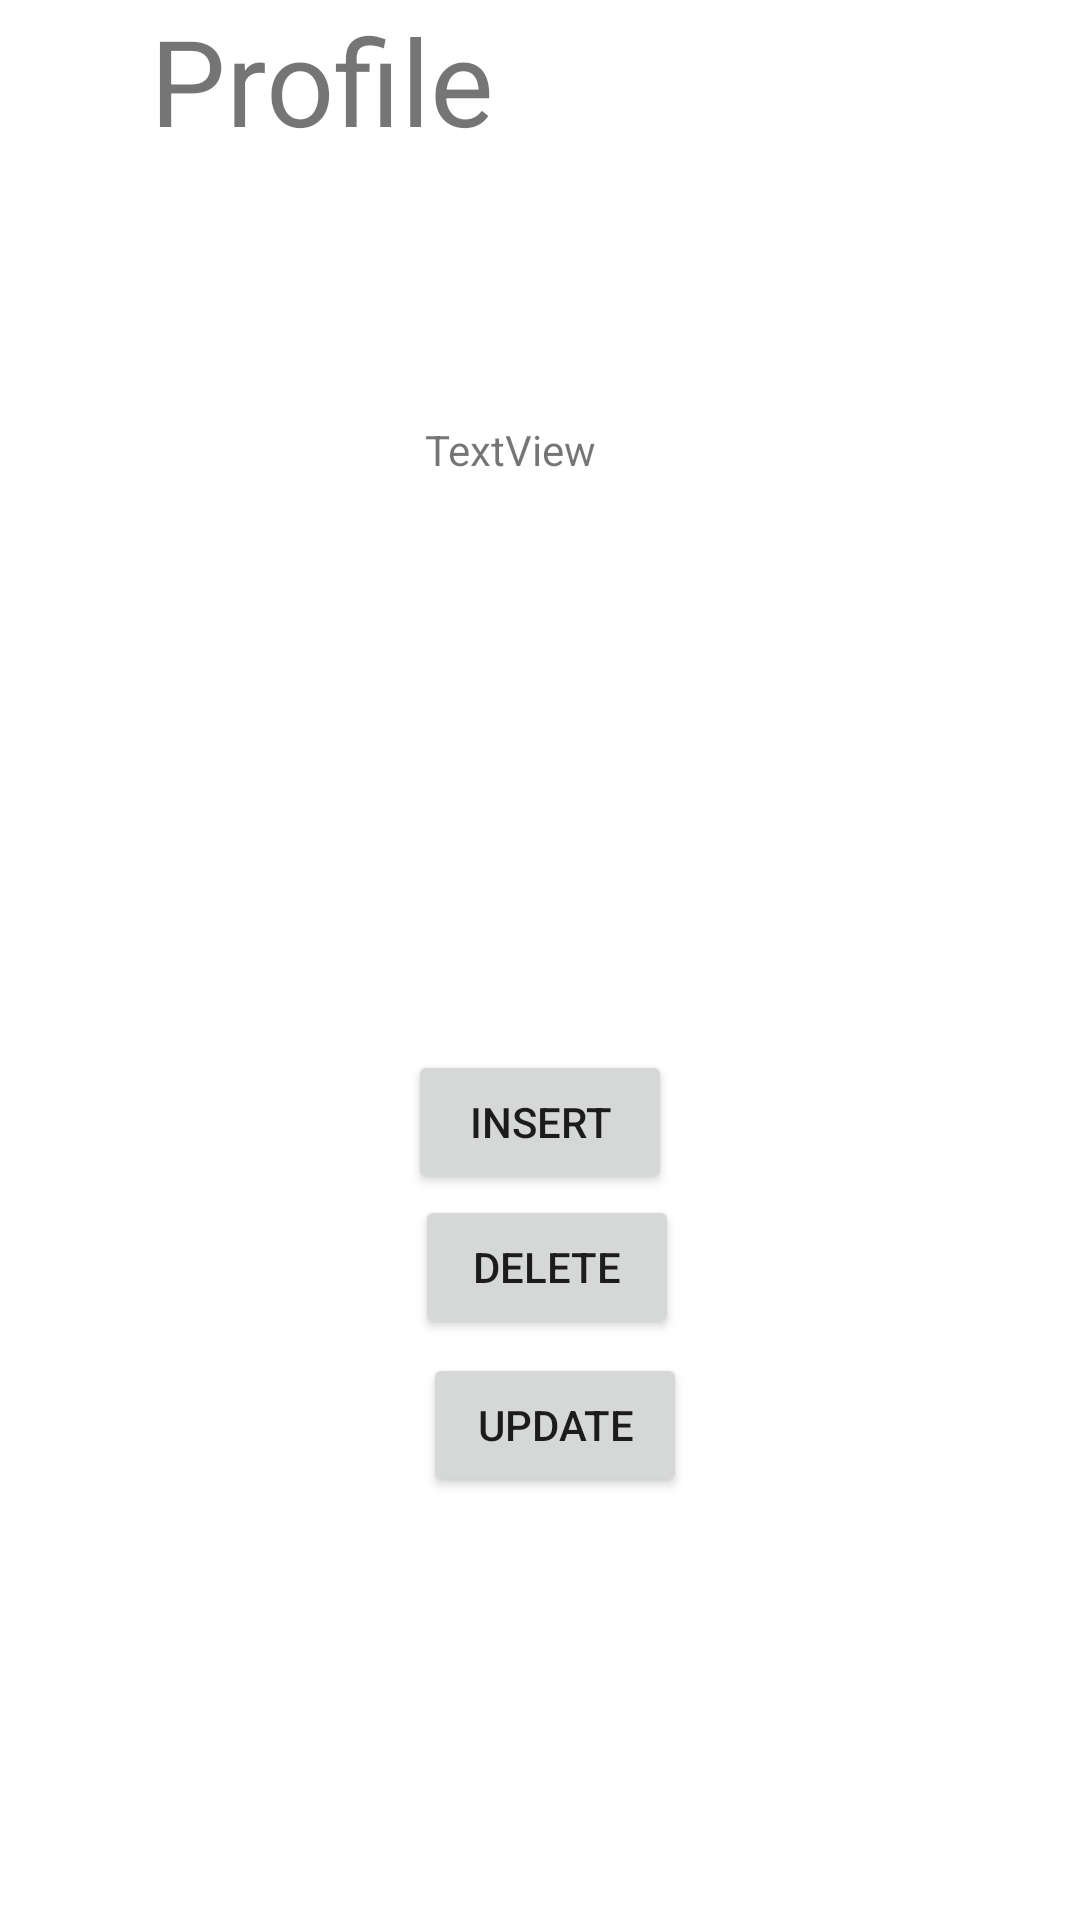

Here is an Android app screen rendered from its layout file. Give the layout XML and the strings, colors and styles it references.
<!-- AndroidManifest.xml: application theme Theme.Project_WhereToEat -->
<!-- res/layout/fragment_profile.xml -->
<?xml version="1.0" encoding="utf-8"?>
<androidx.constraintlayout.widget.ConstraintLayout xmlns:android="http://schemas.android.com/apk/res/android"
    xmlns:app="http://schemas.android.com/apk/res-auto"
    xmlns:tools="http://schemas.android.com/tools"
    android:layout_width="match_parent"
    android:layout_height="match_parent"
    tools:context=".fragments.profile.profileFragment">


    <TextView
        android:layout_width="match_parent"
        android:layout_height="match_parent"
        android:text="     Profile"
        android:textSize="40sp" />


    <Button
        android:id="@+id/btn_insert"
        android:layout_width="wrap_content"
        android:layout_height="wrap_content"
        android:layout_marginTop="108dp"
        android:text="Insert"
        app:layout_constraintBottom_toBottomOf="parent"
        app:layout_constraintEnd_toEndOf="parent"
        app:layout_constraintHorizontal_bias="0.5"
        app:layout_constraintStart_toStartOf="parent"
        app:layout_constraintTop_toTopOf="parent" />

    <TextView
        android:id="@+id/data_profile"
        android:layout_width="wrap_content"
        android:layout_height="wrap_content"
        android:text="TextView"
        app:layout_constraintBottom_toBottomOf="parent"
        app:layout_constraintEnd_toEndOf="parent"
        app:layout_constraintHorizontal_bias="0.467"
        app:layout_constraintStart_toStartOf="parent"
        app:layout_constraintTop_toTopOf="parent"
        app:layout_constraintVertical_bias="0.226" />

    <Button
        android:id="@+id/btn_delete"
        android:layout_width="wrap_content"
        android:layout_height="wrap_content"
        android:text="Delete"
        app:layout_constraintBottom_toBottomOf="parent"
        app:layout_constraintEnd_toEndOf="parent"
        app:layout_constraintHorizontal_bias="0.509"
        app:layout_constraintStart_toStartOf="parent"
        app:layout_constraintTop_toTopOf="parent"
        app:layout_constraintVertical_bias="0.673" />

    <Button
        android:id="@+id/btn_update"
        android:layout_width="wrap_content"
        android:layout_height="wrap_content"
        android:text="Update"
        app:layout_constraintBottom_toBottomOf="parent"
        app:layout_constraintEnd_toEndOf="parent"
        app:layout_constraintHorizontal_bias="0.518"
        app:layout_constraintStart_toStartOf="parent"
        app:layout_constraintTop_toTopOf="parent"
        app:layout_constraintVertical_bias="0.762" />


</androidx.constraintlayout.widget.ConstraintLayout>
<!-- resources referenced by this layout -->
<resources>
  <style name="Theme.Project_WhereToEat" parent="Theme.MaterialComponents.DayNight.DarkActionBar">
          
          <item name="colorPrimary">@color/purple_500</item>
          <item name="colorPrimaryVariant">@color/purple_700</item>
          <item name="colorOnPrimary">@color/white</item>
          
          <item name="colorSecondary">@color/teal_200</item>
          <item name="colorSecondaryVariant">@color/teal_700</item>
          <item name="colorOnSecondary">@color/black</item>
          
          <item name="android:statusBarColor" tools:targetApi="l">?attr/colorPrimaryVariant</item>
          
      </style>
  <!-- not gathered from this repository: default colours our renderer supplied (Android Studio template values) -->
  <color name="purple_500">#FF6200EE</color>
  <color name="purple_700">#FF3700B3</color>
  <color name="teal_200">#FF03DAC5</color>
  <color name="teal_700">#FF018786</color>
  <color name="black">#FF000000</color>
  <color name="white">#FFFFFFFF</color>
</resources>
